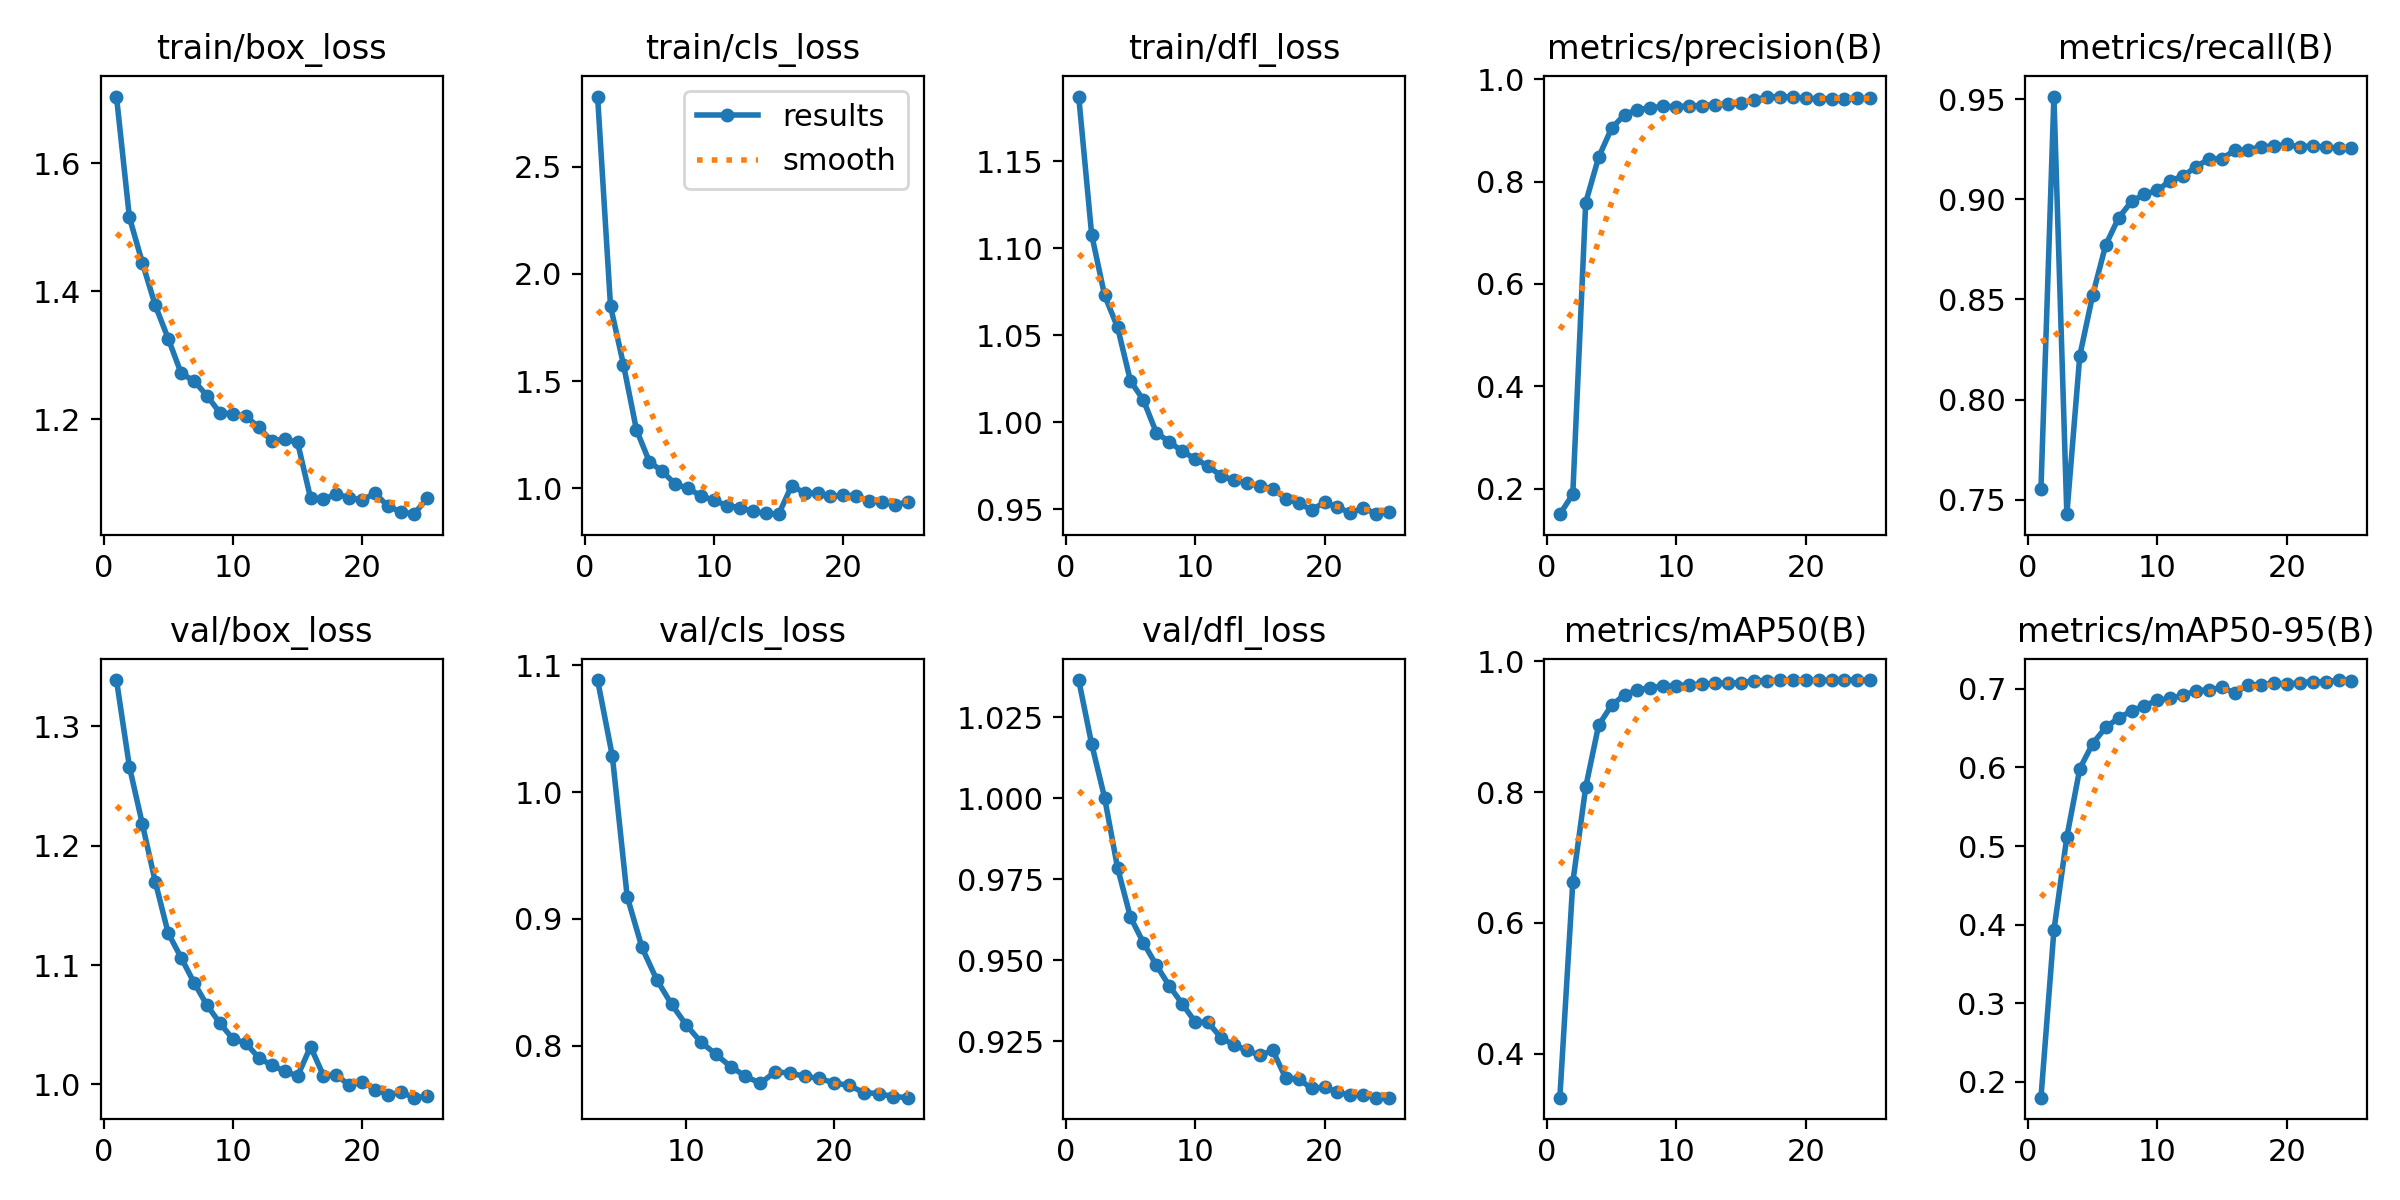

Source data for this figure (header and first rows):
epoch, time, train/box_loss, train/cls_loss, train/dfl_loss, metrics/precision(B), metrics/recall(B), metrics/mAP50(B), metrics/mAP50-95(B), val/box_loss, val/cls_loss, val/dfl_loss, lr/pg0, lr/pg1, lr/pg2
1, 13.36, 1.705, 2.827, 1.187, 0.1499, 0.7554, 0.333, 0.1797, 1.339, inf, 1.037, 0.06903, 3.1e-05, 3.1e-05
2, 23.25, 1.516, 1.849, 1.108, 0.1888, 0.9514, 0.6619, 0.3925, 1.266, inf, 1.017, 0.03706, 6.05052e-05, 6.05052e-05
3, 33.48, 1.445, 1.577, 1.073, 0.7592, 0.7427, 0.8076, 0.5115, 1.218, inf, 1, 0.005087, 8.7476e-05, 8.7476e-05
4, 43.03, 1.378, 1.273, 1.055, 0.8479, 0.8219, 0.9023, 0.5984, 1.17, 1.088, 0.9786, 8.812e-05, 8.812e-05, 8.812e-05
5, 52.51, 1.326, 1.124, 1.024, 0.9045, 0.8522, 0.9326, 0.6304, 1.127, 1.028, 0.9633, 8.416e-05, 8.416e-05, 8.416e-05
6, 61.93, 1.272, 1.079, 1.013, 0.931, 0.8771, 0.9486, 0.6509, 1.106, 0.9176, 0.9554, 8.02e-05, 8.02e-05, 8.02e-05
7, 71.38, 1.26, 1.02, 0.9941, 0.941, 0.8908, 0.9559, 0.663, 1.085, 0.8774, 0.9485, 7.624e-05, 7.624e-05, 7.624e-05
8, 80.71, 1.237, 0.9991, 0.9888, 0.9442, 0.899, 0.9598, 0.6718, 1.066, 0.852, 0.9421, 7.228e-05, 7.228e-05, 7.228e-05
9, 90.2, 1.21, 0.9644, 0.9834, 0.9477, 0.9026, 0.9618, 0.6786, 1.051, 0.8327, 0.9366, 6.832e-05, 6.832e-05, 6.832e-05
10, 99.53, 1.208, 0.9438, 0.9791, 0.9463, 0.9045, 0.9625, 0.6854, 1.038, 0.8163, 0.931, 6.436e-05, 6.436e-05, 6.436e-05
11, 109, 1.205, 0.9194, 0.9749, 0.9483, 0.9094, 0.9642, 0.6878, 1.035, 0.8027, 0.9308, 6.04e-05, 6.04e-05, 6.04e-05
12, 118.8, 1.187, 0.9098, 0.9693, 0.9489, 0.9116, 0.9649, 0.6921, 1.022, 0.7933, 0.9261, 5.644e-05, 5.644e-05, 5.644e-05
13, 128.2, 1.166, 0.8919, 0.9668, 0.9506, 0.9164, 0.966, 0.6973, 1.016, 0.7835, 0.9239, 5.248e-05, 5.248e-05, 5.248e-05
14, 137.8, 1.169, 0.8836, 0.9653, 0.9523, 0.9202, 0.9666, 0.699, 1.011, 0.776, 0.9222, 4.852e-05, 4.852e-05, 4.852e-05
15, 147.3, 1.164, 0.8792, 0.9632, 0.9532, 0.9204, 0.9671, 0.7018, 1.007, 0.7703, 0.9207, 4.456e-05, 4.456e-05, 4.456e-05
16, 160.7, 1.077, 1.013, 0.9619, 0.9601, 0.9246, 0.9702, 0.6944, 1.032, 0.7793, 0.9222, 4.06e-05, 4.06e-05, 4.06e-05
17, 169.7, 1.075, 0.9773, 0.9562, 0.9656, 0.9247, 0.9704, 0.7053, 1.007, 0.7785, 0.9137, 3.664e-05, 3.664e-05, 3.664e-05
18, 178, 1.083, 0.9785, 0.9536, 0.9665, 0.9263, 0.9706, 0.7053, 1.008, 0.7758, 0.9134, 3.268e-05, 3.268e-05, 3.268e-05
19, 186.8, 1.077, 0.9638, 0.9497, 0.9655, 0.9265, 0.9705, 0.7076, 0.9994, 0.7743, 0.9105, 2.872e-05, 2.872e-05, 2.872e-05
20, 195.6, 1.074, 0.9664, 0.954, 0.9634, 0.9275, 0.9712, 0.706, 1.002, 0.7706, 0.9109, 2.476e-05, 2.476e-05, 2.476e-05
21, 204, 1.084, 0.9659, 0.9513, 0.962, 0.9261, 0.9709, 0.7079, 0.9955, 0.7688, 0.9093, 2.08e-05, 2.08e-05, 2.08e-05
22, 212.4, 1.064, 0.9406, 0.9479, 0.9626, 0.9268, 0.971, 0.7091, 0.9915, 0.7631, 0.9084, 1.684e-05, 1.684e-05, 1.684e-05
23, 220.9, 1.055, 0.9364, 0.9509, 0.9625, 0.926, 0.9712, 0.7087, 0.9935, 0.7623, 0.9084, 1.288e-05, 1.288e-05, 1.288e-05
24, 229.5, 1.052, 0.9211, 0.9473, 0.9628, 0.9257, 0.9709, 0.7112, 0.989, 0.7599, 0.9076, 8.92e-06, 8.92e-06, 8.92e-06
25, 237.9, 1.076, 0.9383, 0.9487, 0.9635, 0.9255, 0.9711, 0.7106, 0.9901, 0.759, 0.9076, 4.96e-06, 4.96e-06, 4.96e-06
